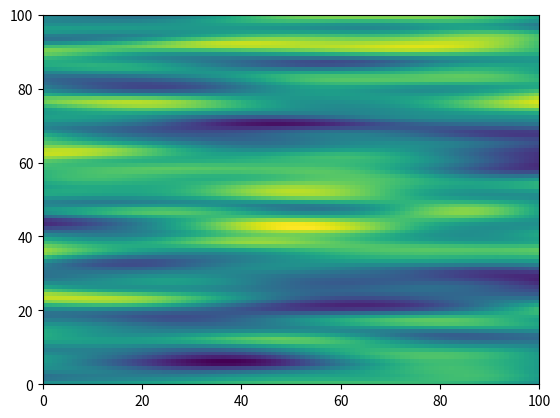
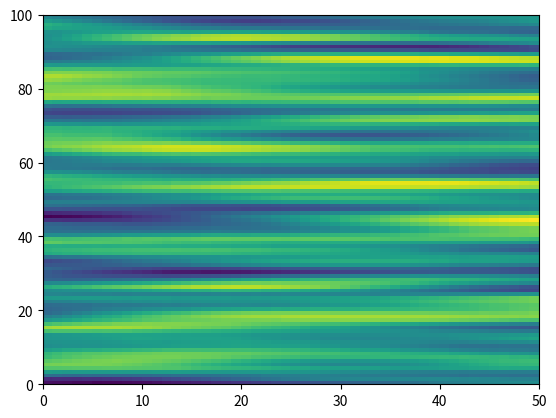
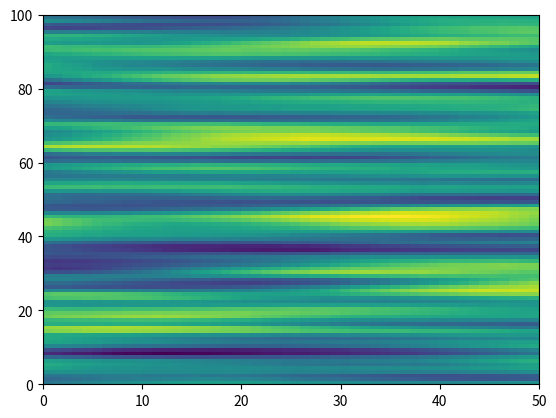
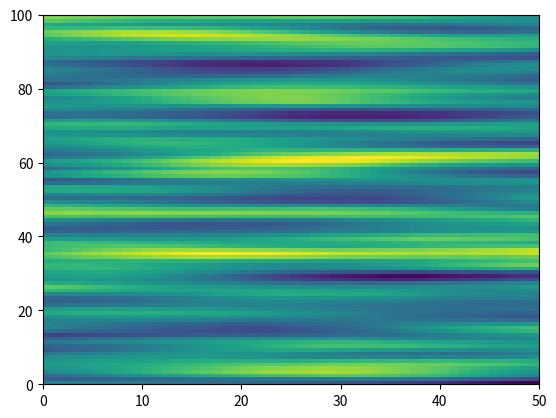
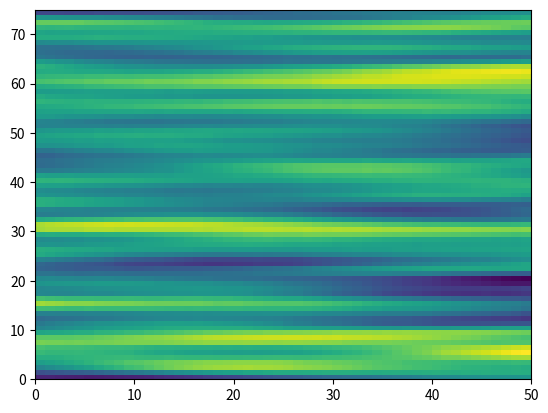
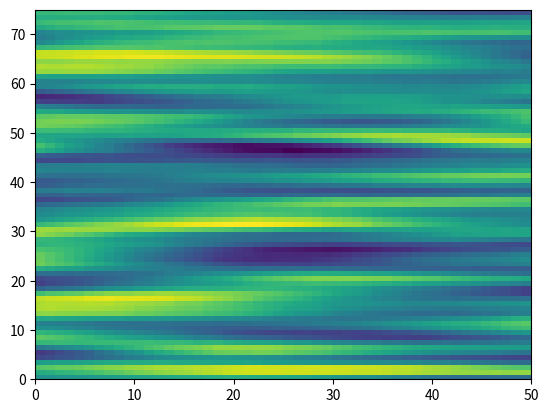
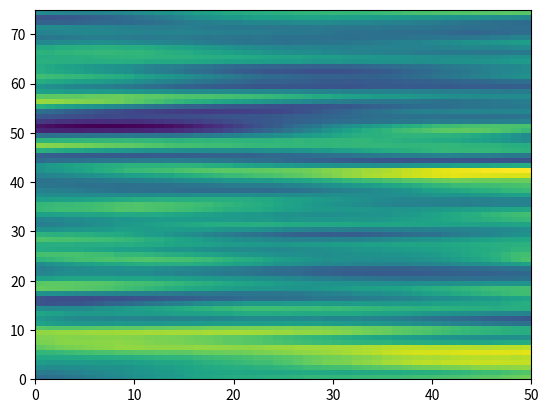
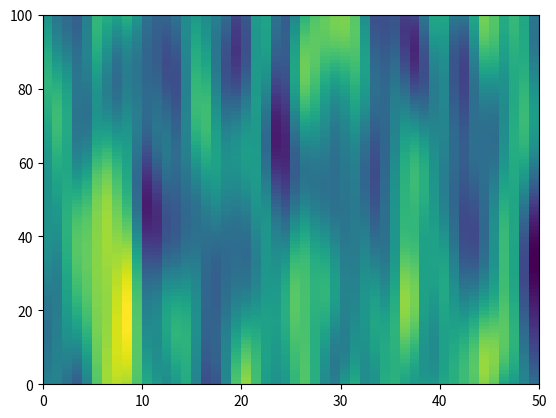
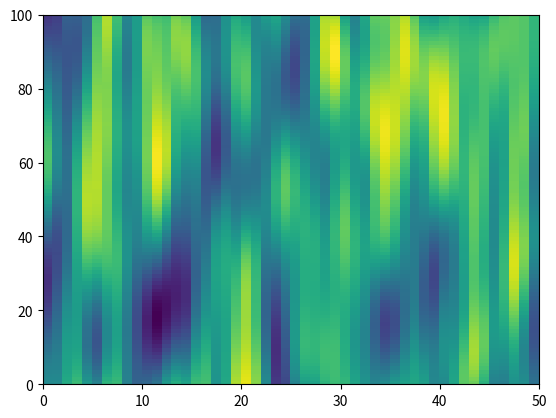
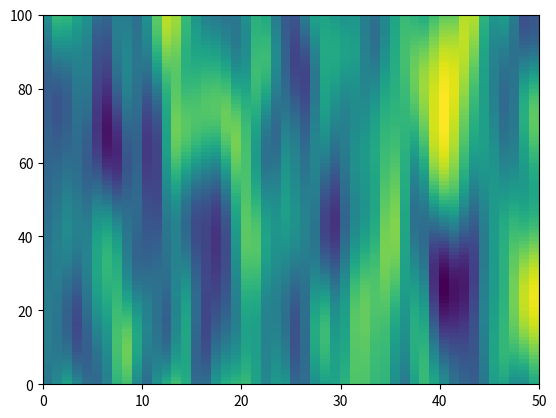
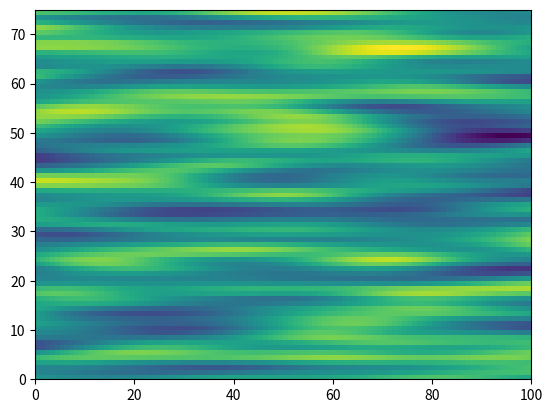
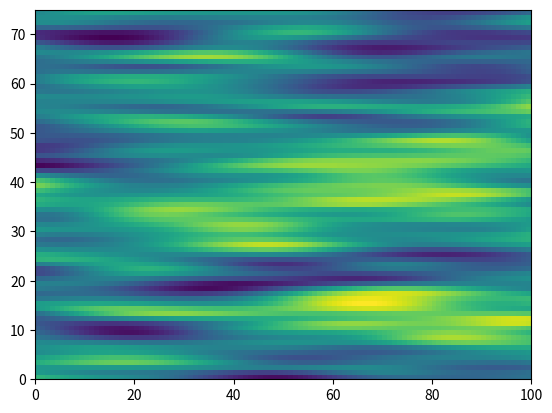
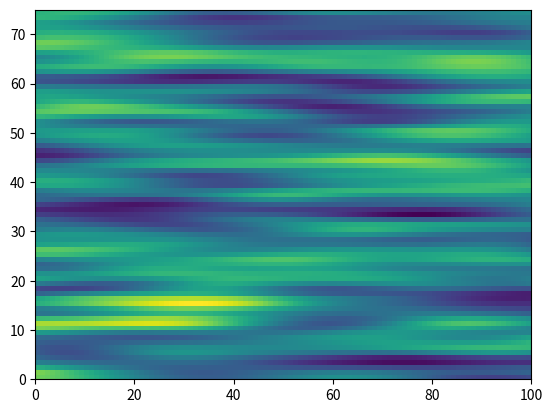

Write Python code to recreate these figures, in order.
import numpy as np
import math
from numpy import fft
import matplotlib.pyplot as plt

def fft_ma_2d(ny=100, dy=1, nx=100, dx=1, mean_value=0, stdev=1, scale=[30,3], angle=0):
    """
    simulating stationary Gaussian field over an 'ny' times 'nx' grid
    INPUT:   
                  ny: discretization size in 'y'
                  nx: discretization size in 'x'
                  
                  dx: length of each cell in 'x'
                  dy: length of each cell in 'y'
                  
                  
          mean_value: the mean of the Gaussian field, e.g., 0
               stdev: standard deviation, e.g., 1 
               scale: correlation lengths, e.g., [30,10] 
               angle: angle of rotation, e.g., 45 deg
               
    OUTPUT:  
             stationary Gaussian field in ny*nx grid;
    """
    
    #x = np.arange(0, nx*dx, dx)
    #y = np.arange(0, ny*dy, dy)
    #z = np.arange(0, nz*dz, dz)
    
    ndim = len(scale)
    
    nx_c = nextpow2(nx*2) # could use a larger number than 2
    ny_c = nextpow2(ny*2) # 
    
    # larger range
    x = np.arange(0, nx_c) * dx
    y = np.arange(0, ny_c) * dy
    
    X, Y = np.meshgrid(x,y, indexing='ij') # ‘ij’ - matrix indexing
    
    h_x = X - x[math.ceil(nx_c/2)]
    h_y = Y - y[math.ceil(ny_c/2)]
    
    # coordinates of of all grids
    coords = np.stack((h_x.ravel(), h_y.ravel()), axis=1)
    
    # covariance 
    cov = cal_cov(np.zeros(ndim), coords, stdev, scale, angle)
    cov = cov.reshape(nx_c, ny_c)
    
    # FFT
    fftC = fft.fft2(fft.fftshift(cov))
    
    # normal deviates
    rng = np.random.default_rng()
    z_rand = rng.standard_normal(size=fftC.shape)
    
    # Invere FFT
    out = fft.ifft2(np.sqrt(fftC) * fft.fft2(z_rand))
    random_field = np.real(out[0:nx, 0:ny]) + mean_value
    
    return random_field

def fft_ma_3d(ny=50, dy=1, nx=50, dx=1, nz=50, dz=1, mean_value=0, stdev=1, scale=[20,2,2], angle=[0,0,0]):
    """
    simulating stationary Gaussian field over an 'ny'*'nx'*'nz' grid
    INPUT:   
                  ny: discretization size in 'y'
                  nx: discretization size in 'x'
                  xz: discretization size in 'z'
                  
                  dx: length of each cell in 'x'
                  dy: length of each cell in 'y'
                  dz: length of each cell in 'z'
                  
          mean_value: the mean of the Gaussian field, e.g., 0
               stdev: standard deviation, e.g., 1 
               scale: correlation lengths, e.g., [30,10,10] 
               angle: angle of rotation, e.g., [45,45,45] deg
               
    OUTPUT:  
             stationary Gaussian field in ny*nx*nz grid;
    """
    ndim = len(scale)
    
    nx_c = nextpow2(nx*2) # could use a larger number than 2
    ny_c = nextpow2(ny*2) # 
    nz_c = nextpow2(nz*2)
    
    # larger range
    x = np.arange(0, nx_c) * dx
    y = np.arange(0, ny_c) * dy
    z = np.arange(0, nz_c) * dz
    
    X, Y, Z = np.meshgrid(x,y,z, indexing='ij') # ‘ij’ - matrix indexing
    
    h_x = X - x[math.ceil(nx_c/2)]
    h_y = Y - y[math.ceil(ny_c/2)]
    h_z = Z - z[math.ceil(nz_c/2)]
    
    # coordinates of of all grids
    coords = np.stack((h_x.ravel(), h_y.ravel(), h_z.ravel()), axis=1)
    
    # covariance 
    cov = cal_cov(np.zeros(ndim), coords, stdev, scale, angle)
    cov = cov.reshape(nx_c, ny_c, nz_c)
    
    # FFT
    fftC = fft.fftn(fft.fftshift(cov))
    
    # normal deviates
    rng = np.random.default_rng()
    z_rand = rng.standard_normal(size=fftC.shape)
    
    # Invere FFT
    out = fft.ifftn(np.sqrt(fftC) * fft.fftn(z_rand))
    random_field = np.real(out[0:nx,0:ny,0:nz]) + mean_value
    
    return random_field
    
def nextpow2(x):
    """
    next higher power of 2
    """
    return 1 if x == 0 else 2**math.ceil(math.log2(x))
    
    
def cal_cov(pos1, pos2, stdev, scale, angle):
    """
    calculate covariance matrix
    """
    ndim = pos2.shape[1]
    
    # difference between two positions
    dp = pos2 - pos1
    
    if ndim == 2:
        # ratation
        angle = angle * math.pi / 180
        RotMat = np.array([[math.cos(angle), -math.sin(angle)], \
                           [math.sin(angle),  math.cos(angle)]])
        dp = dp @ RotMat.T 
        
        # scale
        dp = dp/np.array(scale)
    
        # distance 
        dist = np.sqrt(dp[:,0]**2 + dp[:,1]**2)
        
    elif ndim == 3:
        if len(angle) != 3:
            #raise ValueError("angle must have 3 element")
            print(" 'angle' doesn't have 3 elements")
            print(" use angle = [0,0,0]")
            angle = [0,0,0]
        
        # ratation 
        angle = np.array(angle) * math.pi / 180
        
        T1 = np.array([[1,                  0,                   0], \
                       [0, math.cos(angle[2]), -math.sin(angle[2])], \
                       [0, math.sin(angle[2]),  math.cos(angle[2])]])
        T2 = np.array([[ math.cos(angle[1]), 0, math.sin(angle[1])], \
                       [0,                1,                     0], \
                       [-math.sin(angle[1]), 0, math.cos(angle[1])]])
        T3 = np.array([[math.cos(angle[0]), -math.sin(angle[0]), 0], \
                       [math.sin(angle[0]),  math.cos(angle[0]), 0], \
                       [0,               0,                      1]])
        
        RotMat = T1@T2@T3
        dp = dp @ RotMat.T 
        
        # scale
        dp = dp/np.array(scale)
    
        # distance 
        dist = np.sqrt(np.sum(dp**2,axis=1))
        
    # covariance
    semiv = semi_variogram(dist, stdev)
    cov = stdev**2 - semiv
    
    return cov
    
def semi_variogram(h, stdev):
    
    semiv = stdev**2 * (1 - np.exp(-h**2)) # Gaussian
    
    return semiv
    
if __name__ == "__main__":
    
    # 2D
    random_field = fft_ma_2d(nx=100, ny=100, scale=[30,3], angle=0)
    plt.figure()
    plt.pcolor(random_field.T) # use transform for plotting
    plt.show()

    # 3D
    random_field = fft_ma_3d(nx=50, ny=100, nz=75, scale=[25,2,2], angle=[0,0,0])
    for i in range(0,30,10):
        plt.figure()
        plt.pcolor(random_field[:,:,i].T) # use transform for plotting
        plt.show()
    
    for i in range(0,30,10):
        plt.figure()
        plt.pcolor(random_field[:,i,:].T) # use transform for plotting
        plt.show()
    
    random_field = fft_ma_3d(nx=50, ny=100, nz=75, scale=[2,25,2], angle=[0,0,0])
    for i in range(0,30,10):
        plt.figure()
        plt.pcolor(random_field[:,:,i].T) # use transform for plotting
        plt.show()
    
    for i in range(0,30,10):
        plt.figure()
        plt.pcolor(random_field[i,:,:].T) # use transform for plotting
        plt.show()
